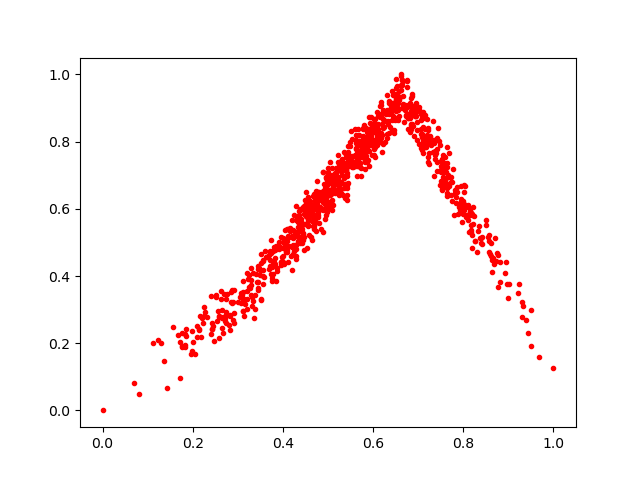

Values plotted in this chart, from the file beside it:
0.46474704, 0.6050449
0.4922, 0.6728
0.4445, 0.599
0.5923, 0.8136
0.469, 0.6442
0.6473, 0.9123
0.5297, 0.7121
0.5806, 0.8111
0.6815, 0.8708
0.618, 0.9181
0.5675, 0.7457
0.6824, 0.8311
0.6714, 0.9087
0.511, 0.6791
0.6079, 0.8473
0.6039, 0.7541
0.799, 0.5831
0.5631, 0.7823
0.813, 0.5807
0.8019, 0.5953
0.5787, 0.8399
0.5357, 0.7699
0.6839, 0.8908
0.4542, 0.4844
0.7152, 0.8368
0.4107, 0.5395
0.5813, 0.717
0.6511, 0.9425
0.6, 0.8413
0.6764, 0.8704
0.4054, 0.538
0.6544, 0.863
0.3949, 0.4316
0.4008, 0.4606
0.1293, 0.2
0.7518, 0.6578
0.3834, 0.4354
0.5968, 0.7615
0.2245, 0.3064
0.606, 0.832
0.5592, 0.7569
0.4987, 0.6843
0.7323, 0.861
0.5244, 0.6652
0.8325, 0.5345
0.5002, 0.7222
0.4359, 0.5935
0.4634, 0.5172
0.4581, 0.5832
0.7487, 0.671
0.6279, 0.8835
0.4731, 0.533
0.3077, 0.341
0.2646, 0.2462
0.6746, 0.9035
0.6549, 0.9142
0.2432, 0.2421
0.3515, 0.3299
0.4985, 0.6542
0.569, 0.8022
0.4166, 0.5347
... 870 more rows
